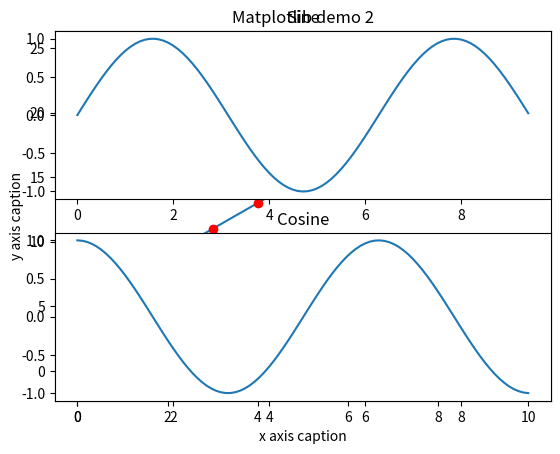

The matplotlib source for this figure:
import numpy as np 
from matplotlib import pyplot as plt 
x = np.arange(1,11) 
y =  2  * x +  5 
plt.title("Matplotlib demo 1") 
plt.xlabel("x axis caption") 
plt.ylabel("y axis caption") 
plt.plot(x,y) 
plt.show()

import numpy as np 
import matplotlib.pyplot as plt 
x = np.arange(1,11) 
y =  2  * x +  5 
plt.title("Matplotlib demo 2") 
plt.xlabel("x axis caption") 
plt.ylabel("y axis caption") 
plt.plot(x,y,"or") 
plt.show()

import matplotlib.pyplot as plt
import numpy as np
x = np.arange(0, 1.0, 0.01)
y1 = np.sin(4*np.pi*x)
y2 = np.sin(2*np.pi*x)
lines = plt.plot(x, y1,"--", x, y2, "--")

plt.show()

import numpy as np 
import matplotlib.pyplot as plt  
   
# Compute the x and y coordinates for points on sine and cosine curves 
x = np.arange(0, 3 * np.pi, 0.1) 
y_sin = np.sin(x) 
y_cos = np.cos(x)  
   
# Set up a subplot grid that has height 2 and width 1, 
# and set the first such subplot as active. 
plt.subplot(2, 1, 1)
   
# Make the first plot 
plt.plot(x, y_sin) 
plt.title('Sine')  
   
# Set the second subplot as active, and make the second plot. 
plt.subplot(2, 1, 2) 
plt.plot(x, y_cos) 
plt.title('Cosine')  
   
# Show the figure. 
plt.show()

# celsius_min = [19.6, 24.1, 26.7, 28.3, 27.5, 30.5, 32.8, 33.1]
# celsius_max = [24.8, 28.9, 31.3, 33.0, 34.9, 35.6, 38.4, 39.2]

# x1 = np.linspace(0.0, 5.0)
# y1 = np.cos(2 * np.pi * x1) * np.exp(-x1)
# x2 = np.linspace(0.0, 2.0)
# y2 = np.cos(2 * np.pi * x2)